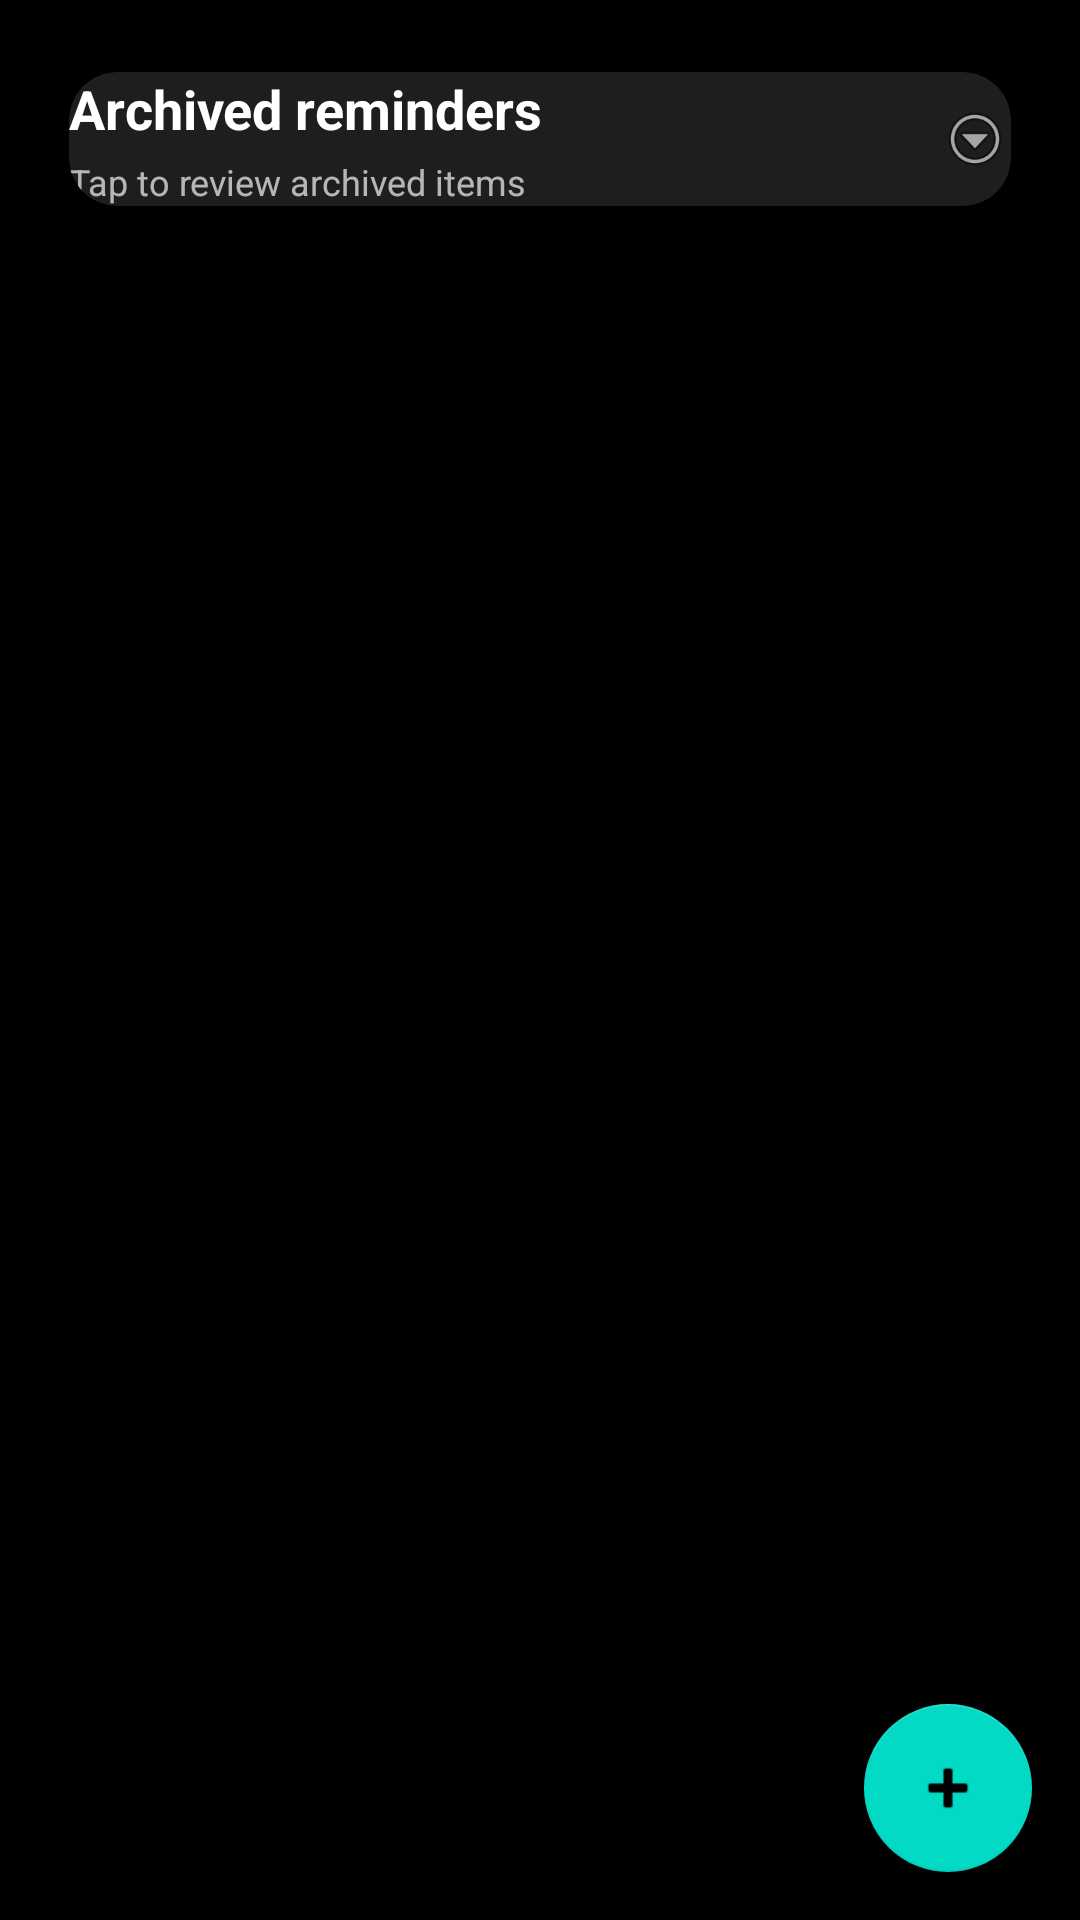

This screen was rendered from an Android layout file. Write that file and the resources it references.
<!-- AndroidManifest.xml: application theme Theme.FocusLock -->
<!-- res/layout/fragment_reminder.xml -->
<?xml version="1.0" encoding="utf-8"?>
<androidx.constraintlayout.widget.ConstraintLayout xmlns:android="http://schemas.android.com/apk/res/android"
    xmlns:app="http://schemas.android.com/apk/res-auto"
    android:layout_width="match_parent"
    android:layout_height="match_parent"
    android:background="@color/black"
    android:padding="16dp">

    <com.google.android.material.card.MaterialCardView
        android:id="@+id/archivedCard"
        android:layout_width="0dp"
        android:layout_height="wrap_content"
        android:foreground="?attr/selectableItemBackground"
        android:padding="16dp"
        app:cardBackgroundColor="#1E1E1E"
        app:cardCornerRadius="16dp"
        app:cardElevation="2dp"
        app:layout_constraintEnd_toEndOf="parent"
        app:layout_constraintStart_toStartOf="parent"
        app:layout_constraintTop_toTopOf="parent">

        <LinearLayout
            android:layout_width="match_parent"
            android:layout_height="wrap_content"
            android:gravity="center_vertical"
            android:orientation="horizontal">

            <LinearLayout
                android:layout_width="0dp"
                android:layout_height="wrap_content"
                android:layout_weight="1"
                android:orientation="vertical">

                <TextView
                    android:id="@+id/archivedTitle"
                    android:layout_width="wrap_content"
                    android:layout_height="wrap_content"
                    android:text="@string/reminder_archived_card_title"
                    android:textColor="@color/white"
                    android:textSize="18sp"
                    android:textStyle="bold" />

                <TextView
                    android:id="@+id/archivedSubtitle"
                    android:layout_width="wrap_content"
                    android:layout_height="wrap_content"
                    android:layout_marginTop="4dp"
                    android:text="@string/reminder_archived_card_subtitle"
                    android:textColor="#ADFFFFFF"
                    android:textSize="12sp" />
            </LinearLayout>

            <ImageView
                android:layout_width="24dp"
                android:layout_height="24dp"
                android:contentDescription="@string/reminder_archived_card_title"
                android:src="@android:drawable/ic_menu_more" />
        </LinearLayout>

    </com.google.android.material.card.MaterialCardView>

    <TextView
        android:id="@+id/emptyRemindersView"
        android:layout_width="0dp"
        android:layout_height="wrap_content"
        android:gravity="center"
        android:padding="24dp"
        android:text="@string/reminder_empty_state"
        android:textColor="#ADFFFFFF"
        android:textSize="16sp"
        android:visibility="gone"
        app:layout_constraintBottom_toBottomOf="parent"
        app:layout_constraintEnd_toEndOf="parent"
        app:layout_constraintStart_toStartOf="parent"
        app:layout_constraintTop_toBottomOf="@id/archivedCard" />

    <androidx.recyclerview.widget.RecyclerView
        android:id="@+id/reminderRecyclerView"
        android:layout_width="0dp"
        android:layout_height="0dp"
        android:clipToPadding="false"
        android:overScrollMode="never"
        android:paddingBottom="96dp"
        app:layout_constraintBottom_toBottomOf="parent"
        app:layout_constraintEnd_toEndOf="parent"
        app:layout_constraintStart_toStartOf="parent"
        app:layout_constraintTop_toBottomOf="@id/archivedCard" />

    <com.google.android.material.floatingactionbutton.FloatingActionButton
        android:id="@+id/addReminderFab"
        android:layout_width="wrap_content"
        android:layout_height="wrap_content"
        android:contentDescription="@string/reminder_add_button"
        android:src="@android:drawable/ic_input_add"
        app:backgroundTint="@color/teal_200"
        app:layout_constraintBottom_toBottomOf="parent"
        app:layout_constraintEnd_toEndOf="parent"
        app:tint="@android:color/black" />

</androidx.constraintlayout.widget.ConstraintLayout>
<!-- resources referenced by this layout -->
<resources>
  <color name="black">#000000</color>
  <color name="teal_200">#03DAC5</color>
  <color name="white">#FFFFFF</color>
  <string name="reminder_add_button">Add reminder</string>
  <string name="reminder_archived_card_subtitle">Tap to review archived items</string>
  <string name="reminder_archived_card_title">Archived reminders</string>
  <string name="reminder_empty_state">No reminders yet. Tap + to create one.</string>
  <style name="Theme.FocusLock" parent="Theme.MaterialComponents.DayNight.NoActionBar">
          <item name="colorPrimary">@color/purple_500</item>
          <item name="colorOnPrimary">@color/white</item>
          <item name="colorSecondary">@color/teal_200</item>
          <item name="android:windowBackground">@color/surface_background_dark</item>
          <item name="materialCardViewStyle">@style/Widget.FocusLock.Card</item>
          <item name="materialAlertDialogTheme">@style/ThemeOverlay.FocusLock.Dialog</item>
      </style>
  <color name="purple_500">#6200EE</color>
  <color name="surface_background_dark">#101010</color>
  <style name="Widget.FocusLock.Card" parent="Widget.MaterialComponents.CardView">
          <item name="cardCornerRadius">@dimen/focuslock_card_corner_radius</item>
          <item name="cardBackgroundColor">@color/surface_card_dark</item>
          <item name="cardUseCompatPadding">true</item>
          <item name="strokeColor">@android:color/transparent</item>
      </style>
  <style name="ThemeOverlay.FocusLock.Dialog" parent="ThemeOverlay.MaterialComponents.MaterialAlertDialog">
          <item name="android:background">@drawable/bg_dialog</item>
          <item name="android:textColor">@color/white</item>
          <item name="colorOnSurface">@color/white</item>
      </style>
  <dimen name="focuslock_card_corner_radius">16dp</dimen>
  <color name="surface_card_dark">#1E1E1E</color>
</resources>
